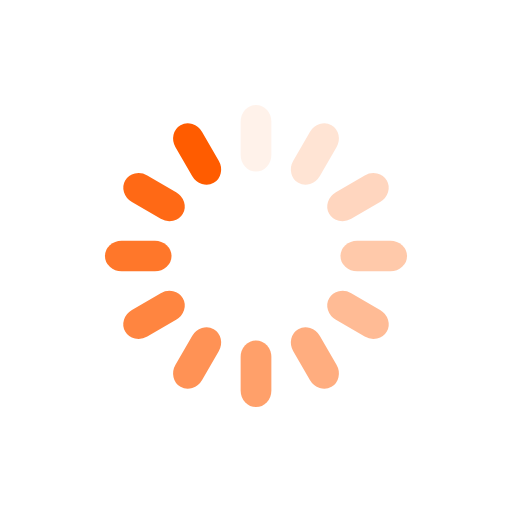
t = 0.00 s
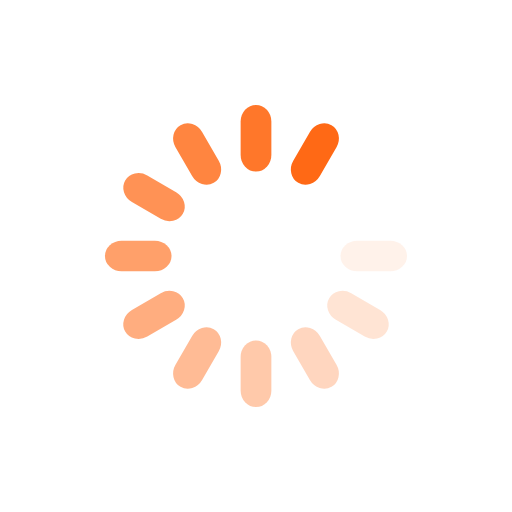
t = 0.17 s
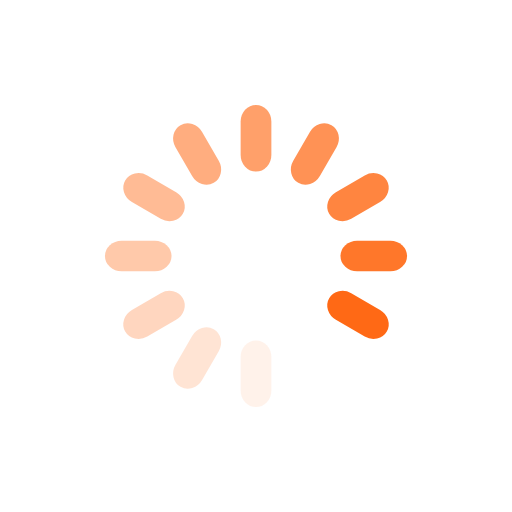
t = 0.34 s
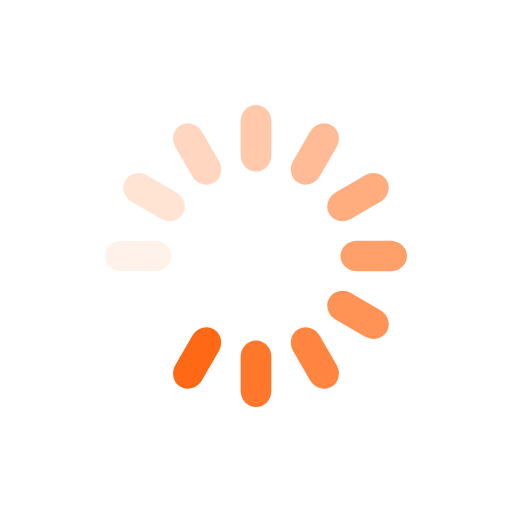
t = 0.51 s

The animated SVG that drew these frames (rendered in a browser with its animation timeline set to each time). Animation: 12 SMIL elements (animate=12); one cycle of 0.68 s, repeats indefinitely.

<svg xmlns="http://www.w3.org/2000/svg" viewBox="0 0 100 100" preserveAspectRatio="xMidYMid" width="100%" height="100%" style="shape-rendering: auto; display: block; background: transparent;" xmlns:xlink="http://www.w3.org/1999/xlink"><g><g transform="rotate(0 50 50)">
  <rect fill="#ff5c00" height="13" width="6" ry="3.25" rx="3" y="20.5" x="47">
    <animate repeatCount="indefinite" begin="-0.6235827664399093s" dur="0.6802721088435374s" keyTimes="0;1" values="1;0" attributeName="opacity"></animate>
  </rect>
</g><g transform="rotate(30 50 50)">
  <rect fill="#ff5c00" height="13" width="6" ry="3.25" rx="3" y="20.5" x="47">
    <animate repeatCount="indefinite" begin="-0.5668934240362812s" dur="0.6802721088435374s" keyTimes="0;1" values="1;0" attributeName="opacity"></animate>
  </rect>
</g><g transform="rotate(60 50 50)">
  <rect fill="#ff5c00" height="13" width="6" ry="3.25" rx="3" y="20.5" x="47">
    <animate repeatCount="indefinite" begin="-0.5102040816326531s" dur="0.6802721088435374s" keyTimes="0;1" values="1;0" attributeName="opacity"></animate>
  </rect>
</g><g transform="rotate(90 50 50)">
  <rect fill="#ff5c00" height="13" width="6" ry="3.25" rx="3" y="20.5" x="47">
    <animate repeatCount="indefinite" begin="-0.4535147392290249s" dur="0.6802721088435374s" keyTimes="0;1" values="1;0" attributeName="opacity"></animate>
  </rect>
</g><g transform="rotate(120 50 50)">
  <rect fill="#ff5c00" height="13" width="6" ry="3.25" rx="3" y="20.5" x="47">
    <animate repeatCount="indefinite" begin="-0.3968253968253968s" dur="0.6802721088435374s" keyTimes="0;1" values="1;0" attributeName="opacity"></animate>
  </rect>
</g><g transform="rotate(150 50 50)">
  <rect fill="#ff5c00" height="13" width="6" ry="3.25" rx="3" y="20.5" x="47">
    <animate repeatCount="indefinite" begin="-0.3401360544217687s" dur="0.6802721088435374s" keyTimes="0;1" values="1;0" attributeName="opacity"></animate>
  </rect>
</g><g transform="rotate(180 50 50)">
  <rect fill="#ff5c00" height="13" width="6" ry="3.25" rx="3" y="20.5" x="47">
    <animate repeatCount="indefinite" begin="-0.2834467120181406s" dur="0.6802721088435374s" keyTimes="0;1" values="1;0" attributeName="opacity"></animate>
  </rect>
</g><g transform="rotate(210 50 50)">
  <rect fill="#ff5c00" height="13" width="6" ry="3.25" rx="3" y="20.5" x="47">
    <animate repeatCount="indefinite" begin="-0.22675736961451246s" dur="0.6802721088435374s" keyTimes="0;1" values="1;0" attributeName="opacity"></animate>
  </rect>
</g><g transform="rotate(240 50 50)">
  <rect fill="#ff5c00" height="13" width="6" ry="3.25" rx="3" y="20.5" x="47">
    <animate repeatCount="indefinite" begin="-0.17006802721088435s" dur="0.6802721088435374s" keyTimes="0;1" values="1;0" attributeName="opacity"></animate>
  </rect>
</g><g transform="rotate(270 50 50)">
  <rect fill="#ff5c00" height="13" width="6" ry="3.25" rx="3" y="20.5" x="47">
    <animate repeatCount="indefinite" begin="-0.11337868480725623s" dur="0.6802721088435374s" keyTimes="0;1" values="1;0" attributeName="opacity"></animate>
  </rect>
</g><g transform="rotate(300 50 50)">
  <rect fill="#ff5c00" height="13" width="6" ry="3.25" rx="3" y="20.5" x="47">
    <animate repeatCount="indefinite" begin="-0.056689342403628114s" dur="0.6802721088435374s" keyTimes="0;1" values="1;0" attributeName="opacity"></animate>
  </rect>
</g><g transform="rotate(330 50 50)">
  <rect fill="#ff5c00" height="13" width="6" ry="3.25" rx="3" y="20.5" x="47">
    <animate repeatCount="indefinite" begin="0s" dur="0.6802721088435374s" keyTimes="0;1" values="1;0" attributeName="opacity"></animate>
  </rect>
</g><g></g></g><!-- [ldio] generated by https://loading.io --></svg>